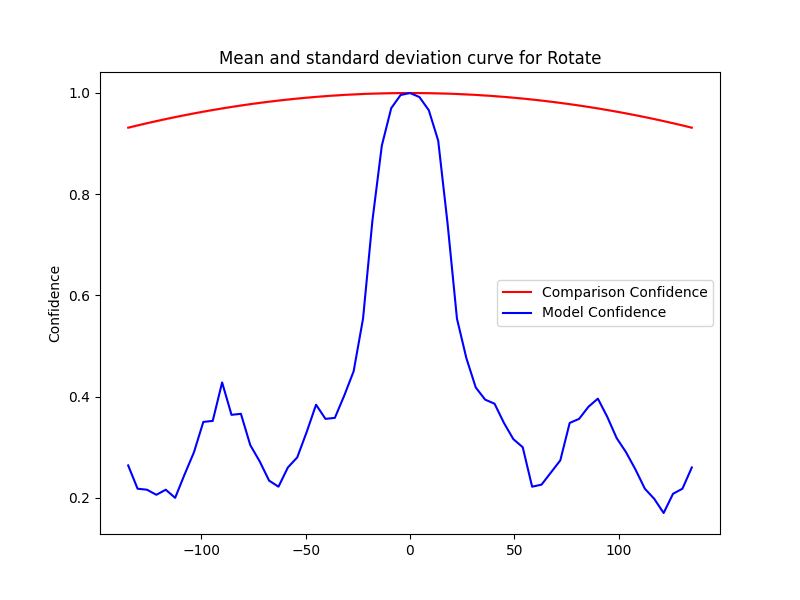

Source data for this figure (header and first rows):
Severity, Mean, Std, Accuracy, Time Taken
-0.0, 1.0, 0.0, 1.0, 0.08228
-4.5, 0.9999, 2.222669831529484e-16, 0.996, 0.09421
-9.0, 0.9997, 2.222669831529484e-16, 0.97, 0.09446
-13.5, 0.9993, 1.111334915764742e-16, 0.896, 0.08633
-18.0, 0.9988, 3.3340047472942265e-16, 0.748, 0.08616
-22.5, 0.9981, 1.111334915764742e-16, 0.554, 0.08985
-27.0, 0.9973, 3.3340047472942265e-16, 0.45, 0.08591
-31.5, 0.9963, 2.222669831529484e-16, 0.402, 0.08774
-36.0, 0.9951, 1.111334915764742e-16, 0.358, 0.08777
-40.5, 0.9938, 1.111334915764742e-16, 0.356, 0.08822
-45.0, 0.9924, 2.222669831529484e-16, 0.384, 0.08921
-49.5, 0.9908, 1.111334915764742e-16, 0.33, 0.08814
-54.0, 0.989, 4.445339663058968e-16, 0.28, 0.09548
-58.5, 0.9871, 1.111334915764742e-16, 0.26, 0.08777
-63.0, 0.9851, 3.3340047472942265e-16, 0.222, 0.09016
-67.5, 0.9829, 1.111334915764742e-16, 0.234, 0.09015
-72.0, 0.9805, 1.111334915764742e-16, 0.272, 0.08667
-76.5, 0.978, 1.111334915764742e-16, 0.304, 0.09453
-81.0, 0.9753, 4.445339663058968e-16, 0.366, 0.08673
-85.5, 0.9725, 3.3340047472942265e-16, 0.364, 0.09404
-90.0, 0.9696, 3.3340047472942265e-16, 0.428, 0.08159
-94.5, 0.9664, 1.111334915764742e-16, 0.352, 0.1004
-99.0, 0.9632, 2.222669831529484e-16, 0.35, 0.08658
-103.5, 0.9597, 2.222669831529484e-16, 0.29, 0.08795
-108.0, 0.9562, 2.222669831529484e-16, 0.246, 0.08797
-112.5, 0.9524, 1.111334915764742e-16, 0.2, 0.0869
-117.0, 0.9485, 3.3340047472942265e-16, 0.216, 0.08955
-121.5, 0.9445, 3.3340047472942265e-16, 0.206, 0.08706
-126.0, 0.9403, 0.0, 0.216, 0.1359
-130.5, 0.936, 1.111334915764742e-16, 0.218, 0.1023
-135.0, 0.9315, 1.111334915764742e-16, 0.264, 0.09272
0.0, 1.0, 0.0, 1.0, 0.07861
4.5, 0.9999, 2.222669831529484e-16, 0.992, 0.09017
9.0, 0.9997, 2.222669831529484e-16, 0.966, 0.08149
13.5, 0.9993, 1.111334915764742e-16, 0.906, 0.08157
18.0, 0.9988, 3.3340047472942265e-16, 0.742, 0.08157
22.5, 0.9981, 1.111334915764742e-16, 0.554, 0.08156
27.0, 0.9973, 3.3340047472942265e-16, 0.476, 0.09839
31.5, 0.9963, 2.222669831529484e-16, 0.418, 0.08654
36.0, 0.9951, 1.111334915764742e-16, 0.394, 0.08695
40.5, 0.9938, 1.111334915764742e-16, 0.386, 0.08606
45.0, 0.9924, 2.222669831529484e-16, 0.348, 0.09026
49.5, 0.9908, 1.111334915764742e-16, 0.316, 0.08772
54.0, 0.989, 4.445339663058968e-16, 0.3, 0.08722
58.5, 0.9871, 1.111334915764742e-16, 0.222, 0.08891
63.0, 0.9851, 3.3340047472942265e-16, 0.226, 0.09675
67.5, 0.9829, 1.111334915764742e-16, 0.25, 0.09136
72.0, 0.9805, 1.111334915764742e-16, 0.274, 0.09074
76.5, 0.978, 1.111334915764742e-16, 0.348, 0.1031
81.0, 0.9753, 4.445339663058968e-16, 0.356, 0.118
85.5, 0.9725, 3.3340047472942265e-16, 0.38, 0.1004
90.0, 0.9696, 3.3340047472942265e-16, 0.396, 0.08205
94.5, 0.9664, 1.111334915764742e-16, 0.36, 0.09579
99.0, 0.9632, 2.222669831529484e-16, 0.318, 0.09575
103.5, 0.9597, 2.222669831529484e-16, 0.29, 0.09194
108.0, 0.9562, 2.222669831529484e-16, 0.256, 0.0816
112.5, 0.9524, 1.111334915764742e-16, 0.218, 0.08153
117.0, 0.9485, 3.3340047472942265e-16, 0.198, 0.08566
121.5, 0.9445, 3.3340047472942265e-16, 0.17, 0.0828
126.0, 0.9403, 0.0, 0.208, 0.1083
... 2 more rows
